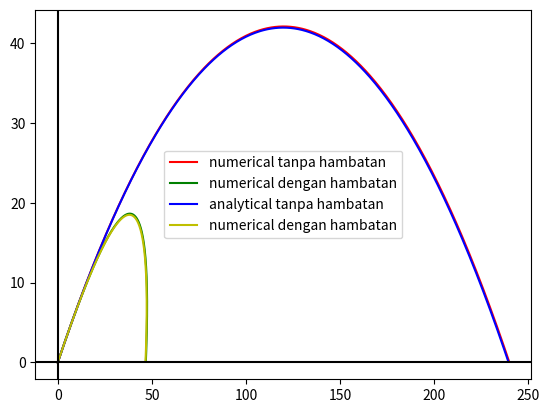
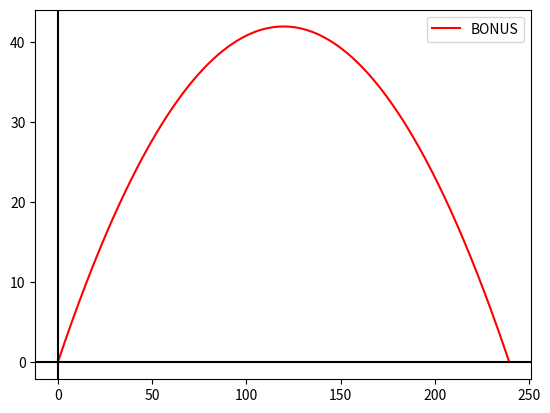

Reproduce these figures in Python, in order.
# -*- coding: utf-8 -*-
"""Gerak Peluru_1301184155.ipynb

Automatically generated by Colaboratory.

Original file is located at
    https://colab.research.google.com/drive/1SqDheQdI10fMIJ-SDMNTGQIdi5Q02cNp
"""

import numpy as np
import matplotlib.pyplot as plt
import math

# Hitung Numerik Gerak Peluru Tanpa Hambatan
x = 0
y = 0
v_awal = 50
sudut = 35
sudut_rad = (sudut/360)*(2*np.pi)
g = -9.806
t1 = 0
dt = 0.01
D = 0.0013
m = 0.15
hMaks_numerik = 0

vx = v_awal * math.cos(sudut_rad)
vy = v_awal * math.sin(sudut_rad)

# Array tanpa hambatan
x_array = []
y_array = []

x_array.append(x)
y_array.append(y)

i = 0
print('>>>>>>>>> NUMERIK <<<<<<<<<')
while (y >= 0):
  print('===============Iterasi ',i,' =============')
  print('x : ',x)
  print('y : ',y)
  print('t : ',t1)
  y = y_array[i] + (vy * dt)
  x = x_array[i] + (vx * dt)

  if (hMaks_numerik < y):
    hMaks_numerik = y

  if (y < 0) :
    break

  t1 += dt
  vy = vy + (g * dt)
  i += 1
  y_array.append(y)
  x_array.append(x)
  

print()
print(hMaks_numerik)
print(t1)

# Hitung Numerik Gerak Peluru dengan Hambatan
x = 0
y = 0
t = 0
hMaks_numerik_hambatan = 0

x_hambatan_array = []
y_hambatan_array = []

x_hambatan_array.append(0)
y_hambatan_array.append(0)

vx = v_awal * math.cos(sudut_rad)
vy = v_awal * math.sin(sudut_rad)
i = 0

v = math.sqrt((vx**2 + vy**2))
ax = (-D/m) * (v * vx)
ay =  g-(D/m) * v * vy

print('>>>>>>>>> NUMERIK <<<<<<<<<')
while (y >= 0):
  print('===============Iterasi ',i,' =============')
  print('x : ',x)
  print('y : ',y)
  print('t : ',t)
  x = x_hambatan_array[i] + (vx * dt)
  y = y_hambatan_array[i] + (vy * dt)

  if (hMaks_numerik_hambatan < y):
    hMaks_numerik_hambatan = y

  if (y < 0) :
    break
  
  t += dt

  vx = vx + (ax * dt)
  vy = vy + (ay * dt)

  i += 1
  x_hambatan_array.append(x)
  y_hambatan_array.append(y)

print()
print(hMaks_numerik_hambatan)
print(t)

# Hitung Analitik Gerak Peluru tanpa Hambatan
x2 = 0
y2 = 0
x2_array = []
y2_array = []
t2 = 0
hMaks_analitik = 0

i = 0
print('>>>>>>>> ANALITIK <<<<<<<<<')
while (y2 >= 0):
  x2 = v_awal * math.cos(sudut_rad)*t2
  y2 = (0.5 * g * t2**2) + (v_awal * math.sin(sudut_rad))*t2

  if (hMaks_analitik < y2):
    hMaks_analitik = y2
  
  if (y2 < 0) :
    break
  x2_array.append(x2)
  y2_array.append(y2)
  t2 += dt
  i += 1

  print('============ Iterasi ',i,'==============')
  print('x : ',x2)
  print('y : ',y2)
  print('t : ',t2)

print()
print(hMaks_analitik)
print(t2)

# Hitung Analitik Gerak Peluru dengan Hambatan

x3 = 0
y3 = 0
t3 = 0
hMaks_analitik_hambatan = 0

x3_array = []
y3_array = []

i = 0
print('>>>>>>>> ANALITIK <<<<<<<<<')
while (y3 >= 0):
  x3 = (0.5 * ax * t3**2)+ (v_awal * math.cos(sudut_rad))*t3
  y3 = (0.5 * ay * t3**2) + (v_awal * math.sin(sudut_rad))*t3

  if (hMaks_analitik_hambatan < y3):
    hMaks_analitik_hambatan = y3

  if (y3 < 0) :
    break
  x3_array.append(x3)
  y3_array.append(y3)
  t3 += dt
  i += 1

  print('============ Iterasi ',i,'==============')
  print('x : ',x3)
  print('y : ',y3)
  print('t : ',t3)

print()
print(hMaks_analitik_hambatan)
print(t3)

print('========== NUMERIK tanpa Hambatan ===========')
print('Total Waktu diudara: ', t1)
print('Jarak Terjauh: ', x_array[-1])
print('Tinggi Maksimum: ', hMaks_numerik)
print()
print('========== NUMERIK dengan Hambatan ===========')
print('Total Waktu diudara: ', t)
print('Jarak Terjauh: ', x_hambatan_array[-1])
print('Tinggi Maksimum: ', hMaks_numerik_hambatan)
print()
print('========== Analitik tanpa Hambatan ===========')
print('Total Waktu diudara: ', t2)
print('Jarak Terjauh: ', x2_array[-1])
print('Tinggi Maksimum: ', hMaks_analitik)
print()
print('========== Analitik dengan Hambatan ===========')
print('Total Waktu diudara: ', t3)
print('Jarak Terjauh: ', x3_array[-1])
print('Tinggi Maksimum: ', hMaks_analitik_hambatan)

plt.figure()
plt.plot(x_array, y_array, c='r', label='numerical tanpa hambatan')
plt.plot(x_hambatan_array, y_hambatan_array, c='g', label='numerical dengan hambatan')
plt.plot(x2_array, y2_array, c='b', label='analytical tanpa hambatan')
plt.plot(x3_array, y3_array, c='y', label='numerical dengan hambatan')
plt.axhline(c='black')
plt.axvline(c='black')
plt.legend()
plt.show()

# BONUS

x = 0
y = 0
t4 = 0
hMaks_bonus = 0

vx = v_awal * math.cos(sudut_rad)
vy = v_awal * math.sin(sudut_rad)


x_bonus_array = []
y_bonus_array = []

x_bonus_array.append(x)
y_bonus_array.append(y)

i = 0
print('>>>>>>>>> BONUS <<<<<<<<<')
while (y >= 0):
  print('===============Iterasi ',i,' =============')
  print('x : ',x)
  print('y : ',y)
  print('t : ',t4)
  x = x2_array[i] + (vx * dt)
  y = y2_array[i] + (vy * dt)

  if (hMaks_bonus < y):
    hMaks_bonus = y

  if (y < 0) :
    break
  
  t4 += dt
  vy = vy + (g * dt)
  i += 1
  x_bonus_array.append(x)
  y_bonus_array.append(y)
  
print()
print('========== BONUS ===========')
print('Total Waktu diudara: ', t4)
print('Jarak Terjauh: ', x_bonus_array[-1])
print('Tinggi Maksimum: ', hMaks_bonus)

plt.figure()
plt.plot(x_bonus_array, y_bonus_array, c='r', label='BONUS')
plt.axhline(c='black')
plt.axvline(c='black')
plt.legend()
plt.show()